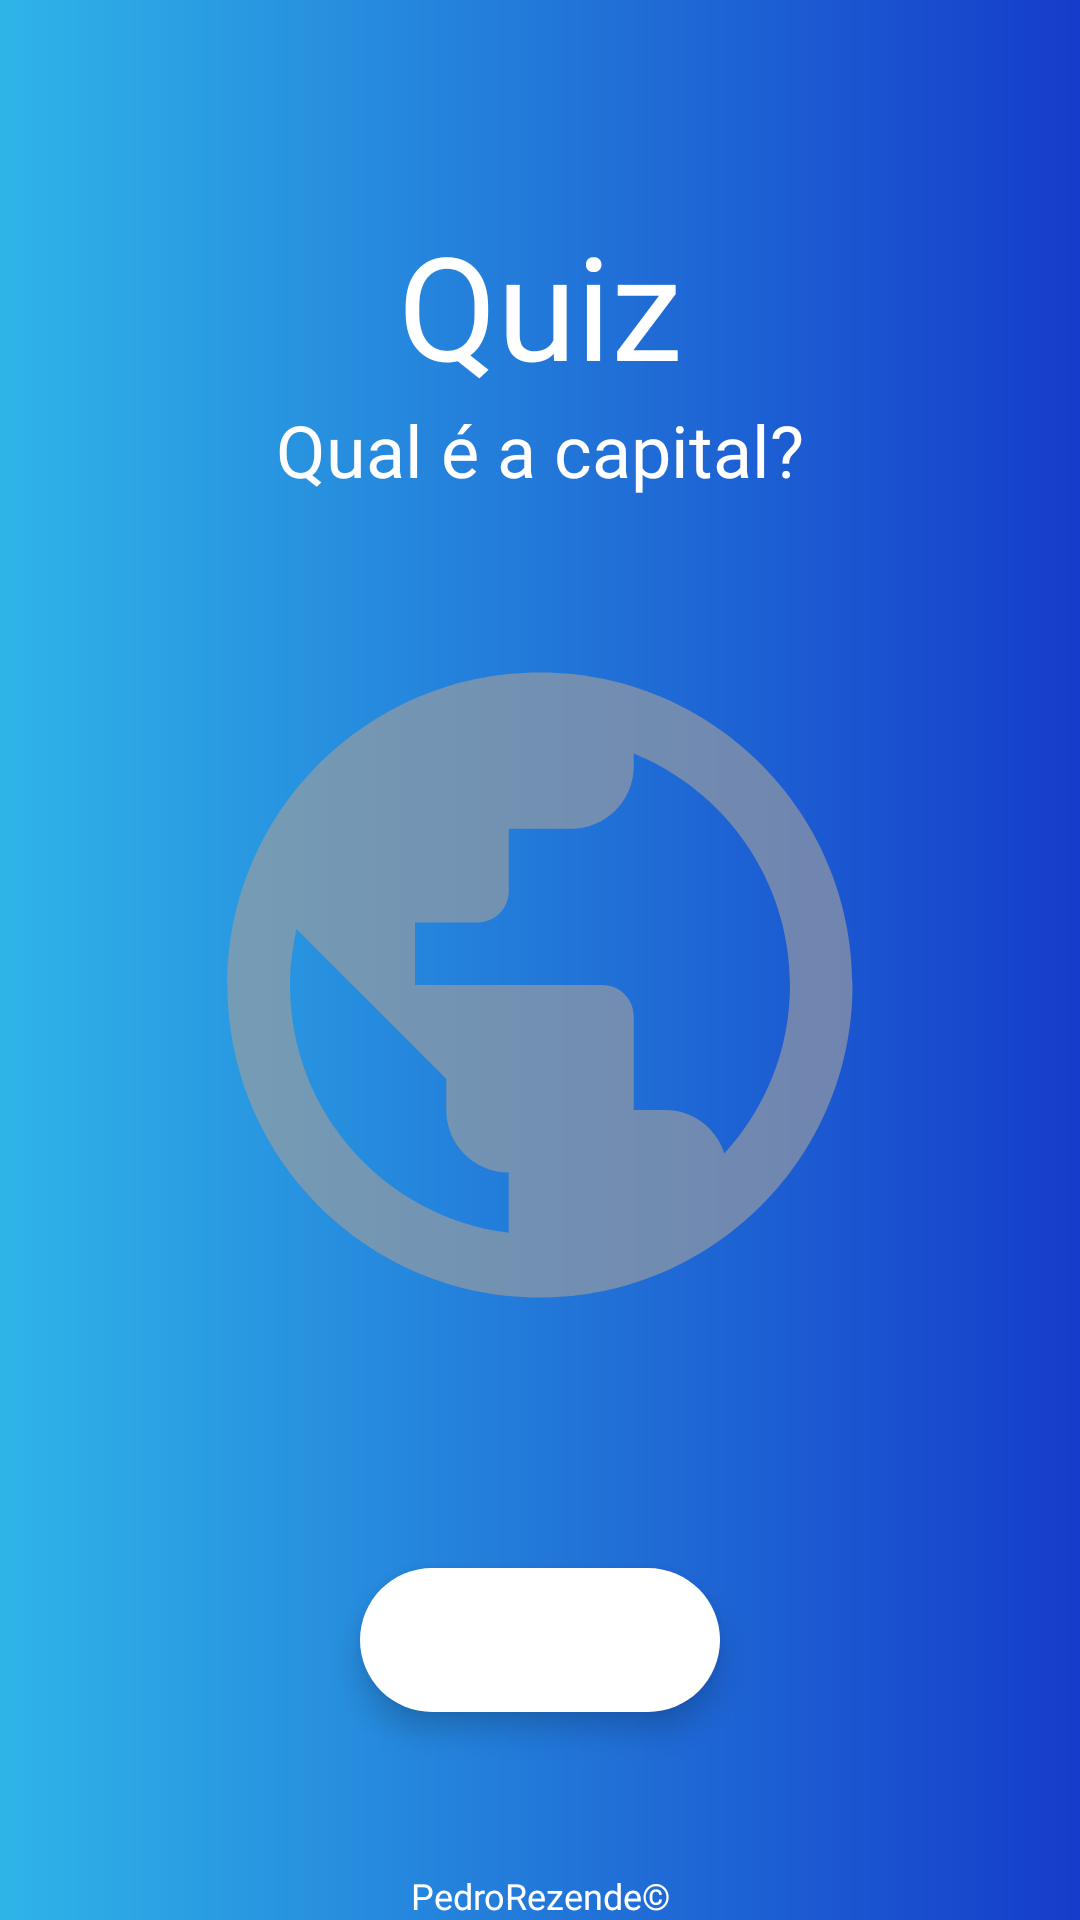

Here is an Android app screen rendered from its layout file. Give the layout XML and the strings, colors and styles it references.
<!-- AndroidManifest.xml: application theme Theme.QualÉACapital -->
<!-- res/layout/activity_main.xml -->
<?xml version="1.0" encoding="utf-8"?>
<androidx.constraintlayout.widget.ConstraintLayout xmlns:android="http://schemas.android.com/apk/res/android"
    xmlns:app="http://schemas.android.com/apk/res-auto"
    xmlns:tools="http://schemas.android.com/tools"
    android:layout_width="match_parent"
    android:layout_height="match_parent"
    android:background="@drawable/customize_layout"
    tools:context=".MainActivity">

    <androidx.constraintlayout.widget.Guideline
        android:id="@+id/guideStart"
        android:layout_width="wrap_content"
        android:layout_height="wrap_content"
        android:orientation="vertical"
        app:layout_constraintGuide_begin="75dp" />

    <androidx.constraintlayout.widget.Guideline
        android:id="@+id/guideEnd"
        android:layout_width="wrap_content"
        android:layout_height="wrap_content"
        android:orientation="vertical"
        app:layout_constraintGuide_end="75dp" />

    

    <TextView
        android:id="@+id/tv_quizz"
        android:layout_width="match_parent"
        android:layout_height="wrap_content"
        android:fontFamily="@font/lilita_one"
        android:gravity="center"
        android:text="@string/quiz"
        android:textColor="@color/white"
        android:textSize="48sp"
        app:layout_constraintBottom_toTopOf="@id/imageView"
        app:layout_constraintEnd_toStartOf="@id/guideEnd"
        app:layout_constraintStart_toEndOf="@id/guideStart"
        app:layout_constraintTop_toTopOf="parent" />

    <TextView
        android:id="@+id/textView"
        android:layout_width="0dp"
        android:layout_height="wrap_content"
        android:width="0dp"
        android:gravity="center"
        android:text="@string/qual_a_capital"
        android:fontFamily="@font/lilita_one"
        android:textColor="@color/white"
        android:textSize="24sp"
        app:layout_constraintEnd_toStartOf="@+id/guideEnd"
        app:layout_constraintStart_toStartOf="@+id/guideStart"
        app:layout_constraintTop_toBottomOf="@id/tv_quizz" />

    
    <ImageView
        android:id="@+id/imageView"
        android:layout_width="250dp"
        android:layout_height="250dp"
        app:layout_constraintBottom_toTopOf="@id/btn_play"
        app:layout_constraintEnd_toEndOf="@id/guideEnd"
        app:layout_constraintStart_toStartOf="@id/guideStart"
        app:layout_constraintTop_toBottomOf="@id/tv_quizz"
        app:srcCompat="@drawable/ic_world"
        android:contentDescription="@string/imagem_de_um_planeta" />

    <TextView
        android:id="@+id/tv_congratulation"
        android:layout_width="0dp"
        android:layout_height="wrap_content"
        android:width="0dp"
        android:gravity="center"
        android:text="@string/voc_ganhou_o_desafio"
        android:fontFamily="@font/lilita_one"
        android:textColor="#F1BE06"
        android:textSize="24sp"
        android:visibility="gone"
        app:layout_constraintEnd_toStartOf="@+id/guideEnd"
        app:layout_constraintStart_toStartOf="@+id/guideStart"
        app:layout_constraintTop_toBottomOf="@id/imageView" />


    
    <com.google.android.material.floatingactionbutton.ExtendedFloatingActionButton
        android:id="@+id/btn_play"
        android:layout_width="wrap_content"
        android:layout_height="wrap_content"
        android:contentDescription="@string/bot_o_para_iniciar_o_quiz"
        app:icon="@drawable/ic_play"
        app:iconSize="42dp"
        app:layout_constraintBottom_toBottomOf="parent"
        app:layout_constraintEnd_toStartOf="@+id/guideEnd"
        app:layout_constraintStart_toStartOf="@+id/guideStart"
        app:layout_constraintTop_toBottomOf="@+id/imageView" />


    <TextView
        android:layout_width="match_parent"
        android:layout_height="wrap_content"
        android:width="0dp"
        android:gravity="center"
        android:text="@string/direitos_autorais"
        android:fontFamily="@font/lilita_one"
        android:textColor="@color/white"
        android:textSize="12sp"
        app:layout_constraintBottom_toBottomOf="parent"
        app:layout_constraintEnd_toEndOf="parent"
        app:layout_constraintStart_toStartOf="parent" />

</androidx.constraintlayout.widget.ConstraintLayout>
<!-- resources referenced by this layout -->
<resources>
  <color name="white">#FFFFFFFF</color>
  <!-- drawable customize_layout (drawable) -->
  <?xml version="1.0" encoding="utf-8"?>
  <shape xmlns:android="http://schemas.android.com/apk/res/android"
      android:shape="rectangle">
      <gradient
          android:startColor="@color/light_blue"
          android:endColor="@color/blue_costumize"/>
  
  </shape>
  <!-- drawable ic_world (drawable) -->
  <vector android:height="24dp" android:tint="#A69C9C9C"
      android:viewportHeight="24" android:viewportWidth="24"
      android:width="24dp" xmlns:android="http://schemas.android.com/apk/res/android">
      <path android:fillColor="@android:color/white" android:pathData="M12,2C6.48,2 2,6.48 2,12s4.48,10 10,10 10,-4.48 10,-10S17.52,2 12,2zM11,19.93c-3.95,-0.49 -7,-3.85 -7,-7.93 0,-0.62 0.08,-1.21 0.21,-1.79L9,15v1c0,1.1 0.9,2 2,2v1.93zM17.9,17.39c-0.26,-0.81 -1,-1.39 -1.9,-1.39h-1v-3c0,-0.55 -0.45,-1 -1,-1L8,12v-2h2c0.55,0 1,-0.45 1,-1L11,7h2c1.1,0 2,-0.9 2,-2v-0.41c2.93,1.19 5,4.06 5,7.41 0,2.08 -0.8,3.97 -2.1,5.39z"/>
  </vector>
  <string name="bot_o_para_iniciar_o_quiz">Botão para iniciar o quiz</string>
  <string name="direitos_autorais">PedroRezende©</string>
  <string name="imagem_de_um_planeta">Imagem de um planeta</string>
  <string name="qual_a_capital">Qual é a capital?</string>
  <string name="quiz">Quiz</string>
  <string name="voc_ganhou_o_desafio">Você ganhou o desafio</string>
  <style name="Theme.QualÉACapital" parent="Theme.MaterialComponents.DayNight.NoActionBar">
          
          <item name="colorPrimary">@color/light_blue</item>
          <item name="colorPrimaryVariant">@color/blue_costumize</item>
          <item name="colorOnPrimary">@color/white</item>
          
          <item name="colorSecondary">@color/white</item>
          <item name="colorOnSecondary">@color/black</item>
          
          <item name="android:statusBarColor" tools:targetApi="l">?attr/colorPrimaryVariant</item>
          
      </style>
  <color name="light_blue">#2FB4E8</color>
  <color name="blue_costumize">#153CCA</color>
  <color name="black">#FF000000</color>
</resources>
